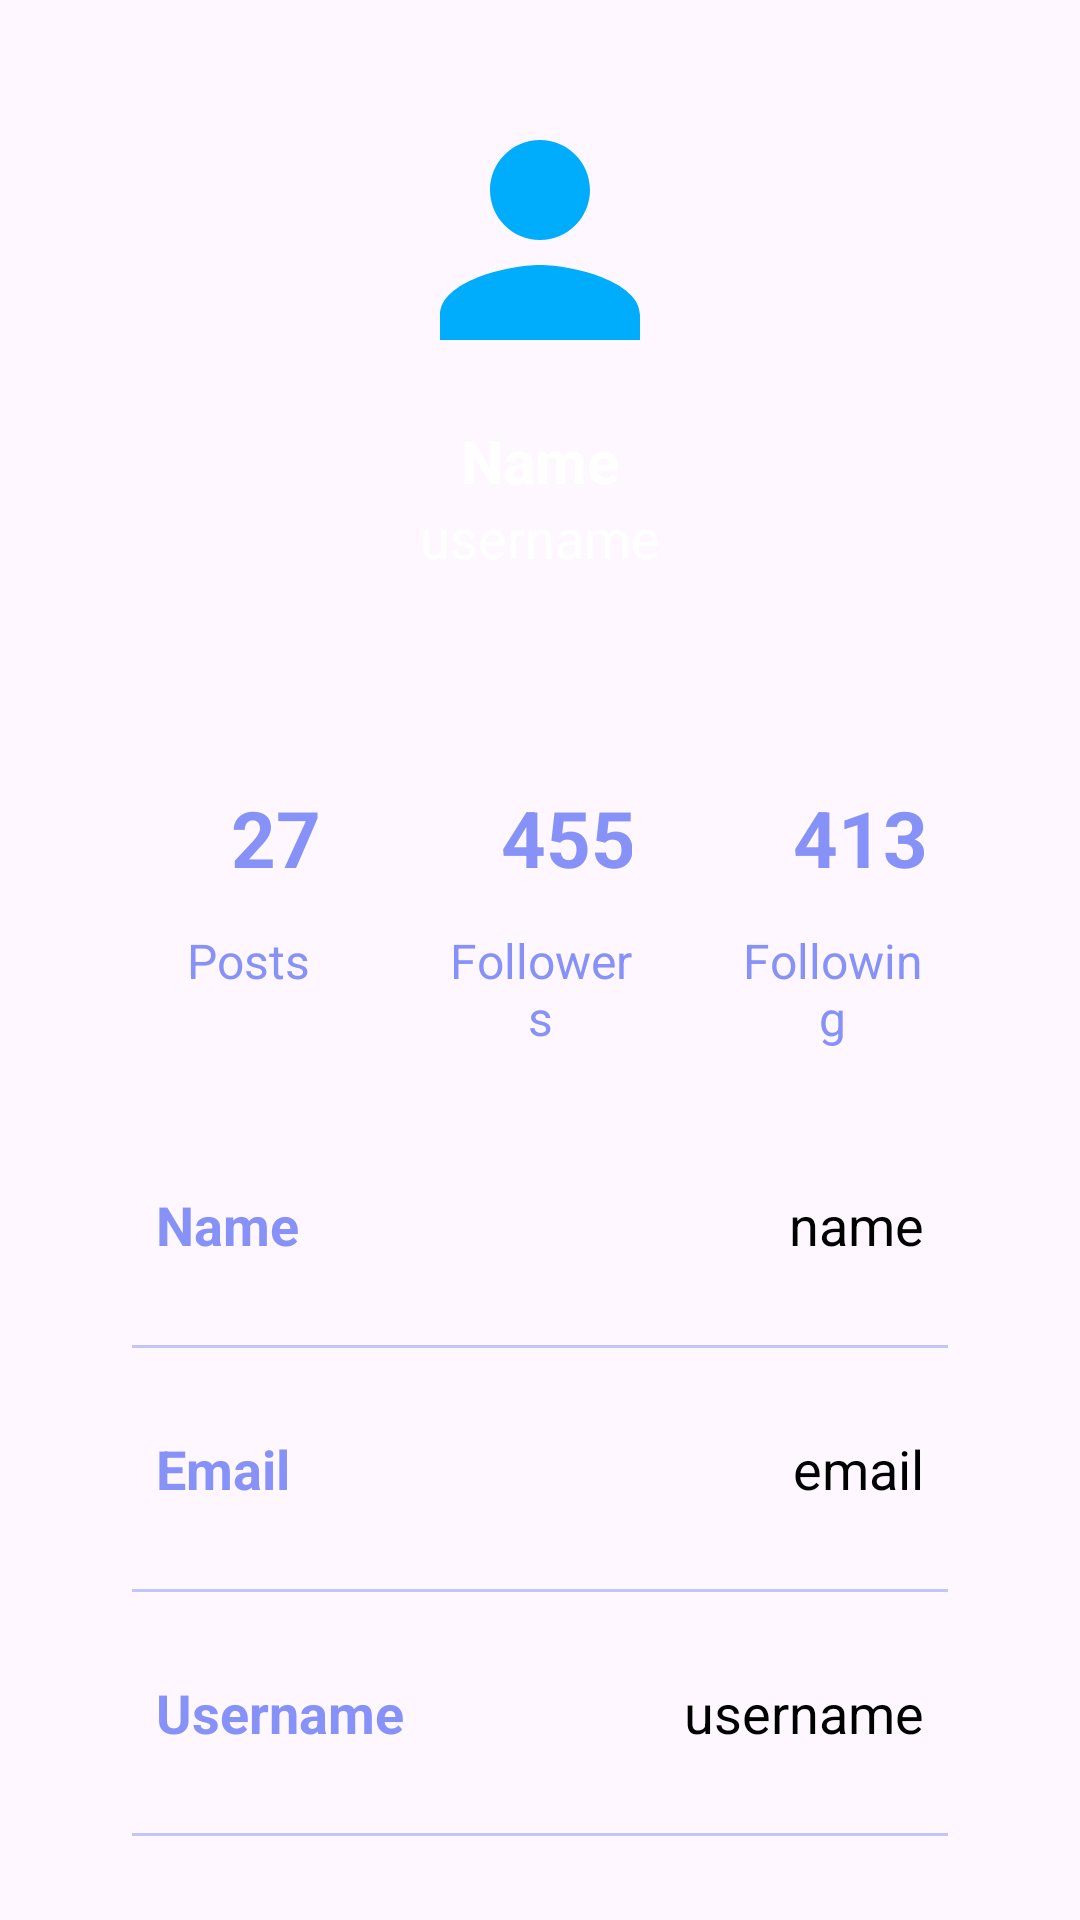

The Android layout XML behind this screen, and the referenced resources:
<!-- AndroidManifest.xml: application theme Theme.RealtimeAuth -->
<!-- res/layout/activity_main.xml -->
<?xml version="1.0" encoding="utf-8"?>
<androidx.constraintlayout.widget.ConstraintLayout
    xmlns:android="http://schemas.android.com/apk/res/android"
    xmlns:app="http://schemas.android.com/apk/res-auto"
    xmlns:tools="http://schemas.android.com/tools"
    android:layout_width="match_parent"
    android:layout_height="match_parent"
    android:background="@drawable/signup"
    tools:context=".ProfileActivity">

    <ImageView
        android:layout_width="100dp"
        android:layout_height="100dp"
        android:id="@+id/profileImg"
        android:layout_marginTop="30dp"
        android:src="@drawable/baseline_person_24"
        app:layout_constraintEnd_toEndOf="parent"
        app:layout_constraintStart_toStartOf="parent"
        app:layout_constraintTop_toTopOf="parent"/>

    <TextView
        android:layout_width="wrap_content"
        android:layout_height="wrap_content"
        android:id="@+id/titleName"
        android:layout_marginTop="10dp"
        android:text="Name"
        android:textColor="@color/white"
        android:textSize="20sp"
        android:textStyle="bold"
        app:layout_constraintEnd_toEndOf="@id/profileImg"
        app:layout_constraintStart_toStartOf="@id/profileImg"
        app:layout_constraintTop_toBottomOf="@id/profileImg"/>

    <TextView
        android:layout_width="wrap_content"
        android:layout_height="wrap_content"
        android:id="@+id/titleUsername"
        android:text="username"
        android:textColor="@color/white"
        android:textSize="18sp"
        app:layout_constraintEnd_toEndOf="@id/titleName"
        app:layout_constraintStart_toStartOf="@id/titleName"
        app:layout_constraintTop_toBottomOf="@id/titleName"/>

    <LinearLayout
        android:layout_width="match_parent"
        android:layout_height="wrap_content"
        android:id="@+id/linearLayout"
        android:orientation="vertical"
        android:padding="10dp"
        android:background="@drawable/white_background"
        android:layout_marginStart="24dp"
        android:layout_marginEnd="24dp"
        android:layout_marginTop="30dp"
        app:layout_constraintEnd_toEndOf="parent"
        app:layout_constraintStart_toStartOf="parent"
        app:layout_constraintTop_toBottomOf="@id/titleUsername">

        <LinearLayout
            android:layout_width="match_parent"
            android:layout_height="wrap_content"
            android:orientation="horizontal">

            <LinearLayout
                android:layout_width="wrap_content"
                android:layout_height="wrap_content"
                android:layout_margin="10dp"
                android:layout_weight="1"
                android:elevation="5dp"
                android:padding="8dp"
                android:orientation="vertical">

                <TextView
                    android:layout_width="80dp"
                    android:layout_height="60dp"
                    android:id="@+id/postsNumber"
                    android:text="27"
                    android:gravity="center"
                    android:textAlignment="center"
                    android:textColor="@color/lavender"
                    android:textSize="26sp"
                    android:textStyle="bold"/>

                <TextView
                    android:layout_width="match_parent"
                    android:layout_height="wrap_content"
                    android:id="@+id/posts"
                    android:text="Posts"
                    android:textAlignment="center"
                    android:textColor="@color/lavender"
                    android:textSize="16sp"/>

            </LinearLayout>

            <LinearLayout
                android:layout_width="wrap_content"
                android:layout_height="wrap_content"
                android:layout_margin="10dp"
                android:layout_weight="1"
                android:elevation="5dp"
                android:padding="8dp"
                android:orientation="vertical">

                <TextView
                    android:layout_width="80dp"
                    android:layout_height="60dp"
                    android:id="@+id/followersNo"
                    android:text="455"
                    android:gravity="center"
                    android:textAlignment="center"
                    android:textColor="@color/lavender"
                    android:textSize="26sp"
                    android:textStyle="bold"/>

                <TextView
                    android:layout_width="match_parent"
                    android:layout_height="wrap_content"
                    android:id="@+id/followers"
                    android:text="Followers"
                    android:textAlignment="center"
                    android:textColor="@color/lavender"
                    android:textSize="16sp"/>

            </LinearLayout>

            <LinearLayout
                android:layout_width="wrap_content"
                android:layout_height="wrap_content"
                android:layout_margin="10dp"
                android:layout_weight="1"
                android:elevation="5dp"
                android:padding="8dp"
                android:orientation="vertical">

                <TextView
                    android:layout_width="80dp"
                    android:layout_height="60dp"
                    android:id="@+id/followingNo"
                    android:text="413"
                    android:gravity="center"
                    android:textAlignment="center"
                    android:textColor="@color/lavender"
                    android:textSize="26sp"
                    android:textStyle="bold"/>

                <TextView
                    android:layout_width="match_parent"
                    android:layout_height="wrap_content"
                    android:id="@+id/following"
                    android:text="Following"
                    android:textAlignment="center"
                    android:textColor="@color/lavender"
                    android:textSize="16sp"/>

            </LinearLayout>

        </LinearLayout>

        <LinearLayout
            android:layout_width="match_parent"
            android:layout_height="match_parent"
            android:padding="8dp"
            android:layout_marginLeft="10dp"
            android:layout_marginRight="10dp"
            android:layout_marginBottom="10dp"
            android:layout_marginTop="20dp"
            android:orientation="horizontal">

            <TextView
                android:layout_width="wrap_content"
                android:layout_height="wrap_content"
                android:id="@+id/name"
                android:layout_weight="1"
                android:text="Name"
                android:textStyle="bold"
                android:textColor="@color/lavender"
                android:textSize="18sp"/>

            <TextView
                android:layout_width="wrap_content"
                android:layout_height="wrap_content"
                android:id="@+id/profileName"
                android:text="name"
                android:layout_weight="1"
                android:textAlignment="viewEnd"
                android:textColor="@color/black"
                android:textSize="18sp"/>

        </LinearLayout>

        <androidx.appcompat.widget.AppCompatImageView
            android:layout_width="match_parent"
            android:layout_height="1dp"
            android:layout_margin="10dp"
            android:alpha="0.5"
            android:background="@color/lavender"/>

        <LinearLayout
            android:layout_width="match_parent"
            android:layout_height="match_parent"
            android:layout_margin="10dp"
            android:padding="8dp"
            android:orientation="horizontal">

            <TextView
                android:layout_width="wrap_content"
                android:layout_height="wrap_content"
                android:id="@+id/email"
                android:layout_weight="1"
                android:text="Email"
                android:textStyle="bold"
                android:textColor="@color/lavender"
                android:textSize="18sp"/>

            <TextView
                android:layout_width="wrap_content"
                android:layout_height="wrap_content"
                android:id="@+id/profileEmail"
                android:text="email"
                android:layout_weight="1"
                android:textAlignment="viewEnd"
                android:textColor="@color/black"
                android:textSize="18sp"/>

        </LinearLayout>

        <androidx.appcompat.widget.AppCompatImageView
            android:layout_width="match_parent"
            android:layout_height="1dp"
            android:layout_margin="10dp"
            android:alpha="0.5"
            android:background="@color/lavender"/>

        <LinearLayout
            android:layout_width="match_parent"
            android:layout_height="match_parent"
            android:layout_margin="10dp"
            android:padding="8dp"
            android:orientation="horizontal">

            <TextView
                android:layout_width="wrap_content"
                android:layout_height="wrap_content"
                android:id="@+id/username"
                android:layout_weight="1"
                android:text="Username"
                android:textStyle="bold"
                android:textColor="@color/lavender"
                android:textSize="18sp"/>

            <TextView
                android:layout_width="wrap_content"
                android:layout_height="wrap_content"
                android:id="@+id/profileUsername"
                android:text="username"
                android:layout_weight="1"
                android:textAlignment="viewEnd"
                android:textColor="@color/black"
                android:textSize="18sp"/>

        </LinearLayout>

        <androidx.appcompat.widget.AppCompatImageView
            android:layout_width="match_parent"
            android:layout_height="1dp"
            android:layout_margin="10dp"
            android:alpha="0.5"
            android:background="@color/lavender"/>

        <LinearLayout
            android:layout_width="match_parent"
            android:layout_height="match_parent"
            android:layout_margin="10dp"
            android:padding="8dp"
            android:orientation="horizontal">

            <TextView
                android:layout_width="wrap_content"
                android:layout_height="wrap_content"
                android:id="@+id/password"
                android:layout_weight="1"
                android:text="Password"
                android:textStyle="bold"
                android:textColor="@color/lavender"
                android:textSize="18sp"/>

            <TextView
                android:layout_width="wrap_content"
                android:layout_height="wrap_content"
                android:id="@+id/profilePassword"
                android:text="password"
                android:layout_weight="1"
                android:textAlignment="viewEnd"
                android:textColor="@color/black"
                android:textSize="18sp"/>

        </LinearLayout>

    </LinearLayout>

    <Button
        android:layout_width="0dp"
        android:layout_height="60dp"
        android:id="@+id/editButton"
        android:gravity="center"
        android:text="Edit Profile"
        android:textSize="18sp"
        app:cornerRadius = "20dp"
        app:layout_constraintBottom_toBottomOf="parent"
        app:layout_constraintEnd_toEndOf="@id/linearLayout"
        app:layout_constraintStart_toStartOf="@id/linearLayout"
        app:layout_constraintTop_toBottomOf="@id/linearLayout"/>

</androidx.constraintlayout.widget.ConstraintLayout>
<!-- resources referenced by this layout -->
<resources>
  <color name="black">#FF000000</color>
  <color name="lavender">#8692F7</color>
  <color name="white">#FFFFFFFF</color>
  <!-- drawable baseline_person_24 (drawable) -->
  <vector xmlns:android="http://schemas.android.com/apk/res/android" android:height="24dp" android:tint="#00ADFD" android:viewportHeight="24" android:viewportWidth="24" android:width="24dp">
        
      <path android:fillColor="@android:color/white" android:pathData="M12,12c2.21,0 4,-1.79 4,-4s-1.79,-4 -4,-4 -4,1.79 -4,4 1.79,4 4,4zM12,14c-2.67,0 -8,1.34 -8,4v2h16v-2c0,-2.66 -5.33,-4 -8,-4z"/>
      
  </vector>
  <style name="Theme.RealtimeAuth" parent="Base.Theme.RealtimeAuth" />
  <style name="Base.Theme.RealtimeAuth" parent="Theme.Material3.DayNight.NoActionBar">
          
          <item name="colorPrimary">@color/lavender</item>
      </style>
</resources>
